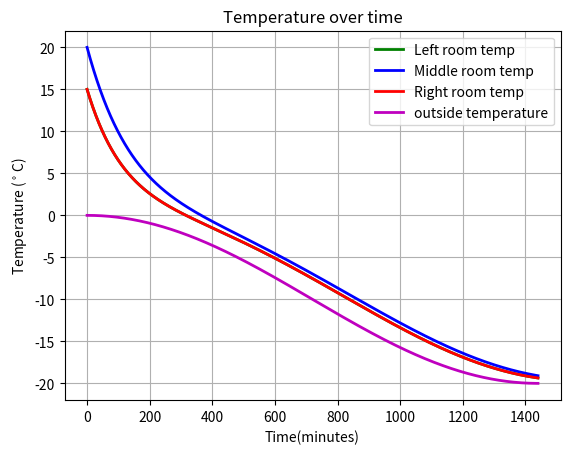

Source code (Python):
#!/usr/bin/env python

import numpy as np
import matplotlib.pyplot as plt
from scipy.integrate import odeint 
import math

def AreaCalc(Length,Height):
    '''Length and height'''
    A = Length*Height
    return A

def VolumeCalc(Length,Width,Height):
    '''Length, width and height'''
    V = Length*Width*Height
    return V

def thermalCapacitanceCalculator(p,V,c_p):
    """density, volume and specific heat"""
    C = p*V*c_p
    return C

# can use this to show any initial values for solutions, or for any constants that are in the differential equations            
# ========================Variable Initialisation==============================                      
T10 = 15                                        # Initial temp of Room 1                   
T20 = 20                                        # Initial temp of Room 2
T30 = 15                                        # Initial temp of Room 3
To0 = 0                                         # Initial temp of outside the house
N = 24                                        # Number of hours in simulation
Xn = 5                                          # Number of points plotted per minute 
t = np.linspace(0, N*(60), (Xn*N*(60))+1)       
k_wall = 0.038
k_air = 0.02435                                 
Cp_air = 1005
Cv_air = 718
#alternative_outside_temp1 = -(1/1080)*math.sin(t/10800)                      # goes to -20 after 565 hours(23.5 days)
#alternative_outside_temp2 = (7/1440)*math.pi*math.sin((math.pi*t)/720)       # change of 7oC every 12 hrs
# ========================Dimensional variables==============================
L_room1 = 10
L_room2 = 10 
L_room3 = 10
L_wall = 10

W_room1 = 10
W_room3 = 10
W_room2 = 12.5
Thickness_wall = 0.23               

H_room1 = 2
H_room2 = 2
H_room3 = 2
H_wall = 2

A_room1 = AreaCalc(L_room1,W_room1)
A_room2 = AreaCalc(L_room2,W_room2)
A_room3 = AreaCalc(L_room3,W_room3)
V_room1 = VolumeCalc(L_room1,W_room1,H_room1)
V_room2 = VolumeCalc(L_room2,W_room2,H_room2)
V_room3 = VolumeCalc(L_room3,W_room3,H_room3)
C_room1 = thermalCapacitanceCalculator(1.276,V_room1 , Cv_air)
C_room2 = thermalCapacitanceCalculator(1.276,V_room2 , Cv_air)
C_room3 = thermalCapacitanceCalculator(1.276,V_room3 , Cv_air)

A_Wall_1_o = AreaCalc(W_room1,H_room1)
A_Wall_1_2 = AreaCalc(W_room1,H_room1)
A_Wall_2_o = AreaCalc(W_room2,H_room2)
A_Wall_3_2 = AreaCalc(W_room3,H_room3)
A_Wall_3_o = AreaCalc(W_room3,H_room3)
V_wall = VolumeCalc(L_wall,Thickness_wall,H_wall)
C_wall = thermalCapacitanceCalculator(600.5, V_wall, 2300)
# =============================================================================

# Prints the values of the thermal capacity of each room
#print('C_room1 =',C_room1,'\nC_room2 =',C_room2,'\nC_room3 =',C_room3)

#----------------------------------------------------------------------------#
#                             Differential equation
#----------------------------------------------------------------------------#
def Heat_model(y,t):
    """Creates all the differential equations 
       that are then integrated over time"""

    T1,T2,T3,To = y
        
    ''' applied by Fouriers law, q = -k*del(T) as of now this shows change in energy, not temperature, since the RHS 
     of each equation is equal to the heat flux (which is flow of energy over time, dQdt)'''

    # Net heat flow for every room                        
    dQ1dt = ((A_Wall_1_2)*(k_wall/Thickness_wall)*(T2-T1)) + ((3*A_Wall_1_o)*(k_wall/Thickness_wall)*(To-T1)) + ((A_room1)*(k_wall/Thickness_wall)*(To-T1))
    dQ2dt = ((A_Wall_1_2)*(k_wall/Thickness_wall)*(T1-T2)) + ((A_Wall_3_2)*(k_wall/Thickness_wall)*(T3-T2)) + ((2*A_Wall_2_o)*(k_wall/Thickness_wall)*(To-T2)) + ((A_room3)*(k_wall/Thickness_wall)*(To-T2))
    dQ3dt = ((A_Wall_3_2)*(k_wall/Thickness_wall)*(T2-T3)) + ((3*A_Wall_3_o)*(k_wall/Thickness_wall)*(To-T3)) + ((A_room3)*(k_wall/Thickness_wall)*(To-T3))
    dQodt = -(1/144)*math.pi*math.sin((math.pi*t)/1440)
    # rate of change of temperature for each room
    dT1dt = (dQ1dt/C_room1)*60
    dT2dt = (dQ2dt/C_room2)*60
    dT3dt = (dQ3dt/C_room3)*60
    dTodt = (dQodt)

    return dT1dt, dT2dt, dT3dt, dTodt

# This integrates all the derivatives over time, t
solution = odeint(Heat_model, [T10,T20,T30,To0], t)
T1,T2,T3,To = solution.T



#----------------------------------------------------------------------------#
#                                 Plot
#----------------------------------------------------------------------------#

plt.figure()
plt.plot(t, T1, 'g', lw = 2, label = 'Left room temp')
plt.plot(t, T2, 'b', lw = 2, label = 'Middle room temp') 
plt.plot(t, T3, 'r', lw = 2, label = 'Right room temp') 
plt.plot(t, To, 'm', lw = 2, label = 'outside temperature')
plt.title('Temperature over time')
plt.legend()
plt.xlabel('Time(minutes)')
plt.ylabel('Temperature ($^\circ$C)')
plt.grid()
plt.show()